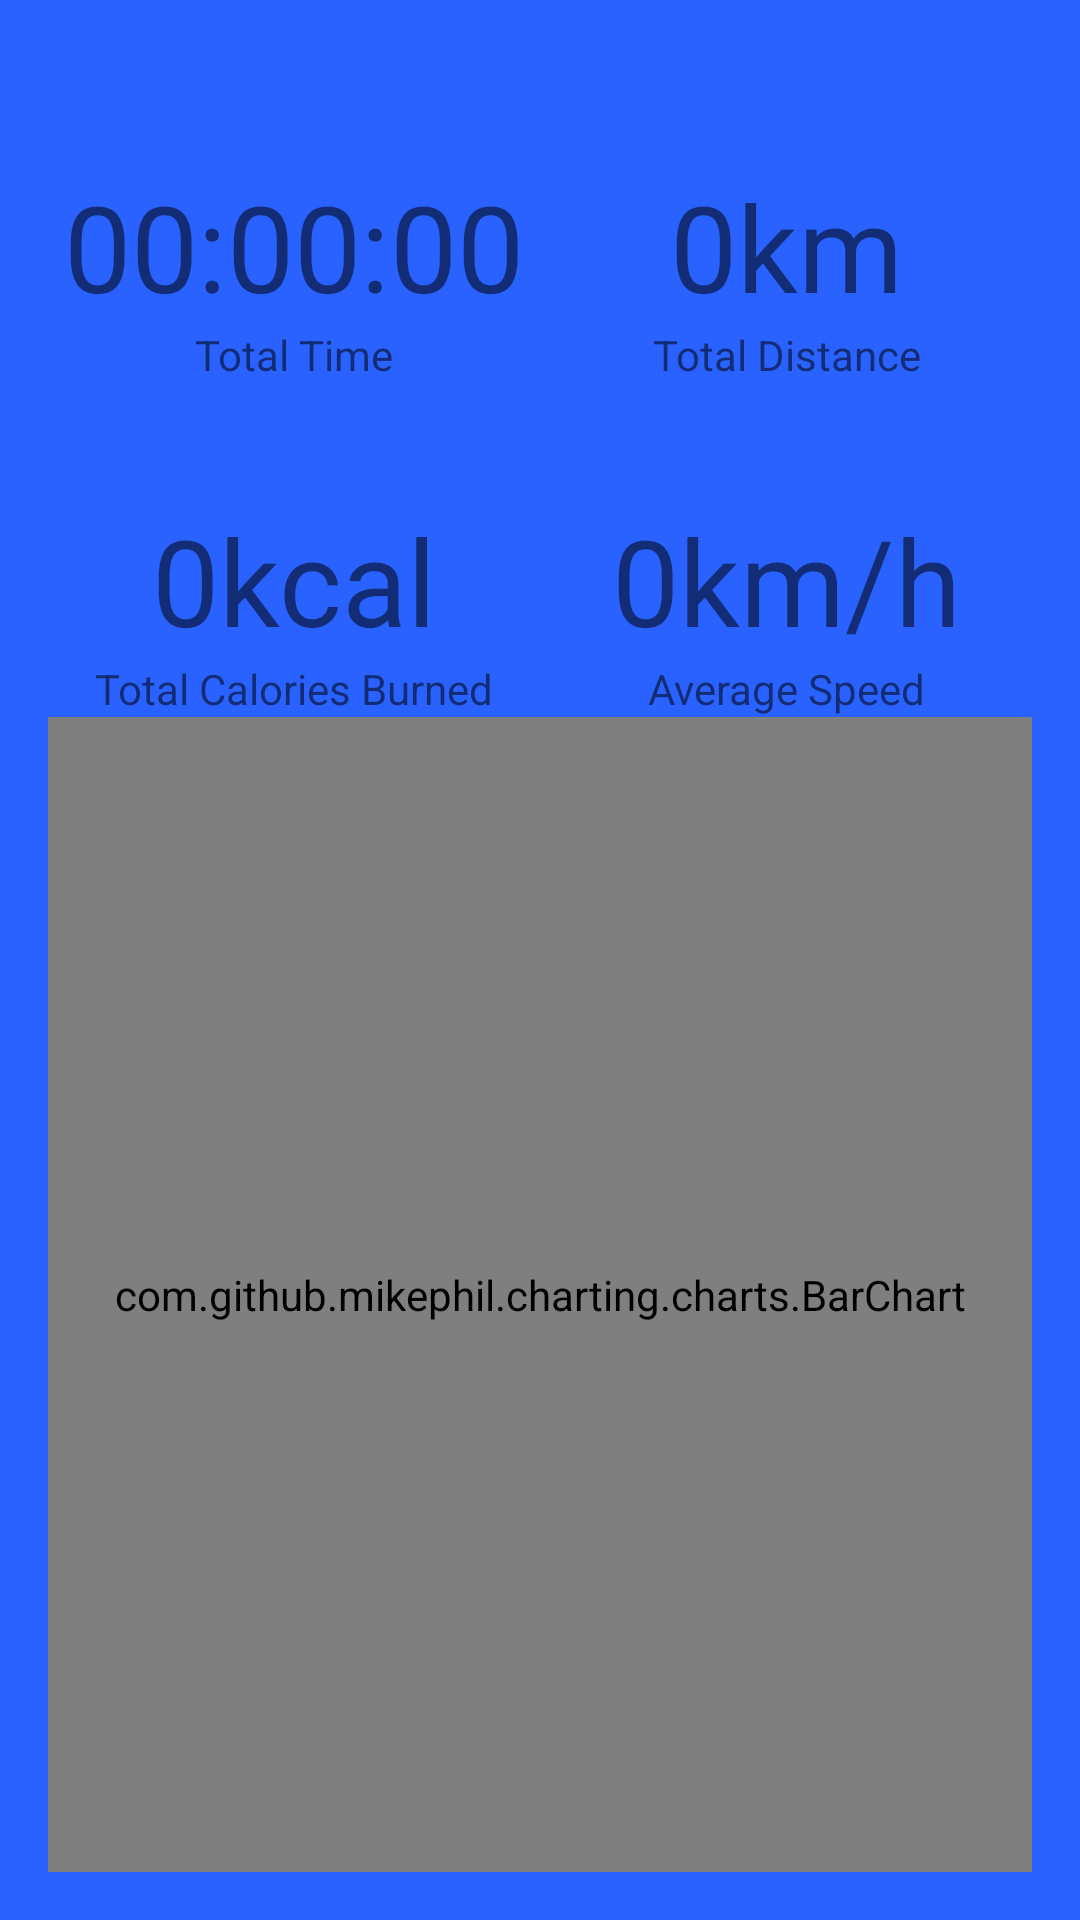

The Android layout XML behind this screen, and the referenced resources:
<!-- AndroidManifest.xml: application theme Theme.RunTrackerApp -->
<!-- res/layout/fragment_statistics.xml -->
<?xml version="1.0" encoding="utf-8"?>
<androidx.constraintlayout.widget.ConstraintLayout xmlns:android="http://schemas.android.com/apk/res/android"
    xmlns:app="http://schemas.android.com/apk/res-auto"
    xmlns:tools="http://schemas.android.com/tools"
    android:layout_width="match_parent"
    android:layout_height="match_parent"
    android:padding="16dp"
    android:background="@color/purple_500">

    <com.google.android.material.textview.MaterialTextView
        android:id="@+id/tvTotalDistanceInfo"
        android:layout_width="wrap_content"
        android:layout_height="wrap_content"
        android:text="Total Distance"
        app:layout_constraintBottom_toTopOf="@+id/tvAverageSpeedInfo"
        app:layout_constraintEnd_toEndOf="@+id/tvTotalDistance"
        app:layout_constraintHorizontal_bias="0.5"
        app:layout_constraintStart_toStartOf="@+id/tvTotalDistance"
        app:layout_constraintTop_toTopOf="parent" />

    <com.google.android.material.textview.MaterialTextView
        android:id="@+id/tvTotalDistance"
        android:layout_width="wrap_content"
        android:layout_height="wrap_content"
        android:text="0km"
        android:textSize="40sp"
        app:layout_constraintBottom_toTopOf="@+id/tvTotalDistanceInfo"
        app:layout_constraintEnd_toEndOf="parent"
        app:layout_constraintStart_toStartOf="@+id/guideline2" />

    <com.google.android.material.textview.MaterialTextView
        android:id="@+id/tvTotalTimeInfo"
        android:layout_width="wrap_content"
        android:layout_height="wrap_content"
        android:text="Total Time"
        app:layout_constraintBottom_toTopOf="@+id/tvTotalCaloriesInfo"
        app:layout_constraintEnd_toEndOf="@+id/tvTotalTime"
        app:layout_constraintHorizontal_bias="0.5"
        app:layout_constraintStart_toStartOf="@+id/tvTotalTime"
        app:layout_constraintTop_toTopOf="parent" />

    <com.google.android.material.textview.MaterialTextView
        android:id="@+id/tvTotalTime"
        android:layout_width="wrap_content"
        android:layout_height="wrap_content"
        android:text="00:00:00"
        android:textSize="40sp"
        app:layout_constraintBottom_toTopOf="@+id/tvTotalTimeInfo"
        app:layout_constraintEnd_toStartOf="@+id/guideline2"
        app:layout_constraintStart_toStartOf="parent" />

    <com.google.android.material.textview.MaterialTextView
        android:id="@+id/tvTotalCaloriesInfo"
        android:layout_width="wrap_content"
        android:layout_height="wrap_content"
        android:text="Total Calories Burned"
        app:layout_constraintBottom_toTopOf="@+id/guideline"
        app:layout_constraintEnd_toEndOf="@+id/tvTotalCalories"
        app:layout_constraintHorizontal_bias="0.5"
        app:layout_constraintStart_toStartOf="@+id/tvTotalCalories"
        app:layout_constraintTop_toTopOf="parent" />

    <com.google.android.material.textview.MaterialTextView
        android:id="@+id/tvTotalCalories"
        android:layout_width="wrap_content"
        android:layout_height="wrap_content"
        android:text="0kcal"
        android:textSize="40sp"
        app:layout_constraintBottom_toTopOf="@+id/tvTotalCaloriesInfo"
        app:layout_constraintEnd_toStartOf="@+id/guideline2"
        app:layout_constraintStart_toStartOf="parent" />

    <com.google.android.material.textview.MaterialTextView
        android:id="@+id/tvAverageSpeedInfo"
        android:layout_width="wrap_content"
        android:layout_height="wrap_content"
        android:text="Average Speed"
        app:layout_constraintBottom_toTopOf="@+id/guideline"
        app:layout_constraintEnd_toEndOf="@+id/tvAverageSpeed"
        app:layout_constraintHorizontal_bias="0.5"
        app:layout_constraintStart_toStartOf="@+id/tvAverageSpeed"
        app:layout_constraintTop_toTopOf="parent" />

    <com.google.android.material.textview.MaterialTextView
        android:id="@+id/tvAverageSpeed"
        android:layout_width="wrap_content"
        android:layout_height="wrap_content"
        android:text="0km/h"
        android:textSize="40sp"
        app:layout_constraintBottom_toTopOf="@+id/tvAverageSpeedInfo"
        app:layout_constraintEnd_toEndOf="parent"
        app:layout_constraintStart_toStartOf="@+id/guideline2" />

    <androidx.constraintlayout.widget.Guideline
        android:id="@+id/guideline"
        android:layout_width="wrap_content"
        android:layout_height="wrap_content"
        android:orientation="horizontal"
        app:layout_constraintGuide_percent="0.7017784" />

    <androidx.constraintlayout.widget.Guideline
        android:id="@+id/guideline2"
        android:layout_width="wrap_content"
        android:layout_height="wrap_content"
        android:orientation="vertical"
        app:layout_constraintGuide_percent="0.5" />

    <com.github.mikephil.charting.charts.BarChart
        android:id="@+id/barChart"
        android:layout_width="match_parent"
        android:layout_height="0dp"
        app:layout_constraintBottom_toBottomOf="parent"
        app:layout_constraintTop_toBottomOf="@+id/tvAverageSpeedInfo" />

</androidx.constraintlayout.widget.ConstraintLayout>
<!-- resources referenced by this layout -->
<resources>
  <color name="purple_500">#2962FF</color>
  <style name="Theme.RunTrackerApp" parent="Theme.MaterialComponents.DayNight.NoActionBar">
          
          <item name="colorPrimary">@color/purple_500</item>
          <item name="colorPrimaryVariant">@color/purple_700</item>
          <item name="colorOnPrimary">@color/white</item>
          
          <item name="colorSecondary">@color/teal_200</item>
          <item name="colorSecondaryVariant">@color/teal_700</item>
          <item name="colorOnSecondary">@color/black</item>
          
          <item name="android:statusBarColor" tools:targetApi="l">?attr/colorPrimaryVariant</item>
          
      </style>
  <color name="purple_700">#0D47A1</color>
  <color name="white">#FFFFFFFF</color>
  <color name="teal_200">#FFE600</color>
  <color name="teal_700">#0D47A1</color>
  <color name="black">#FF000000</color>
</resources>
